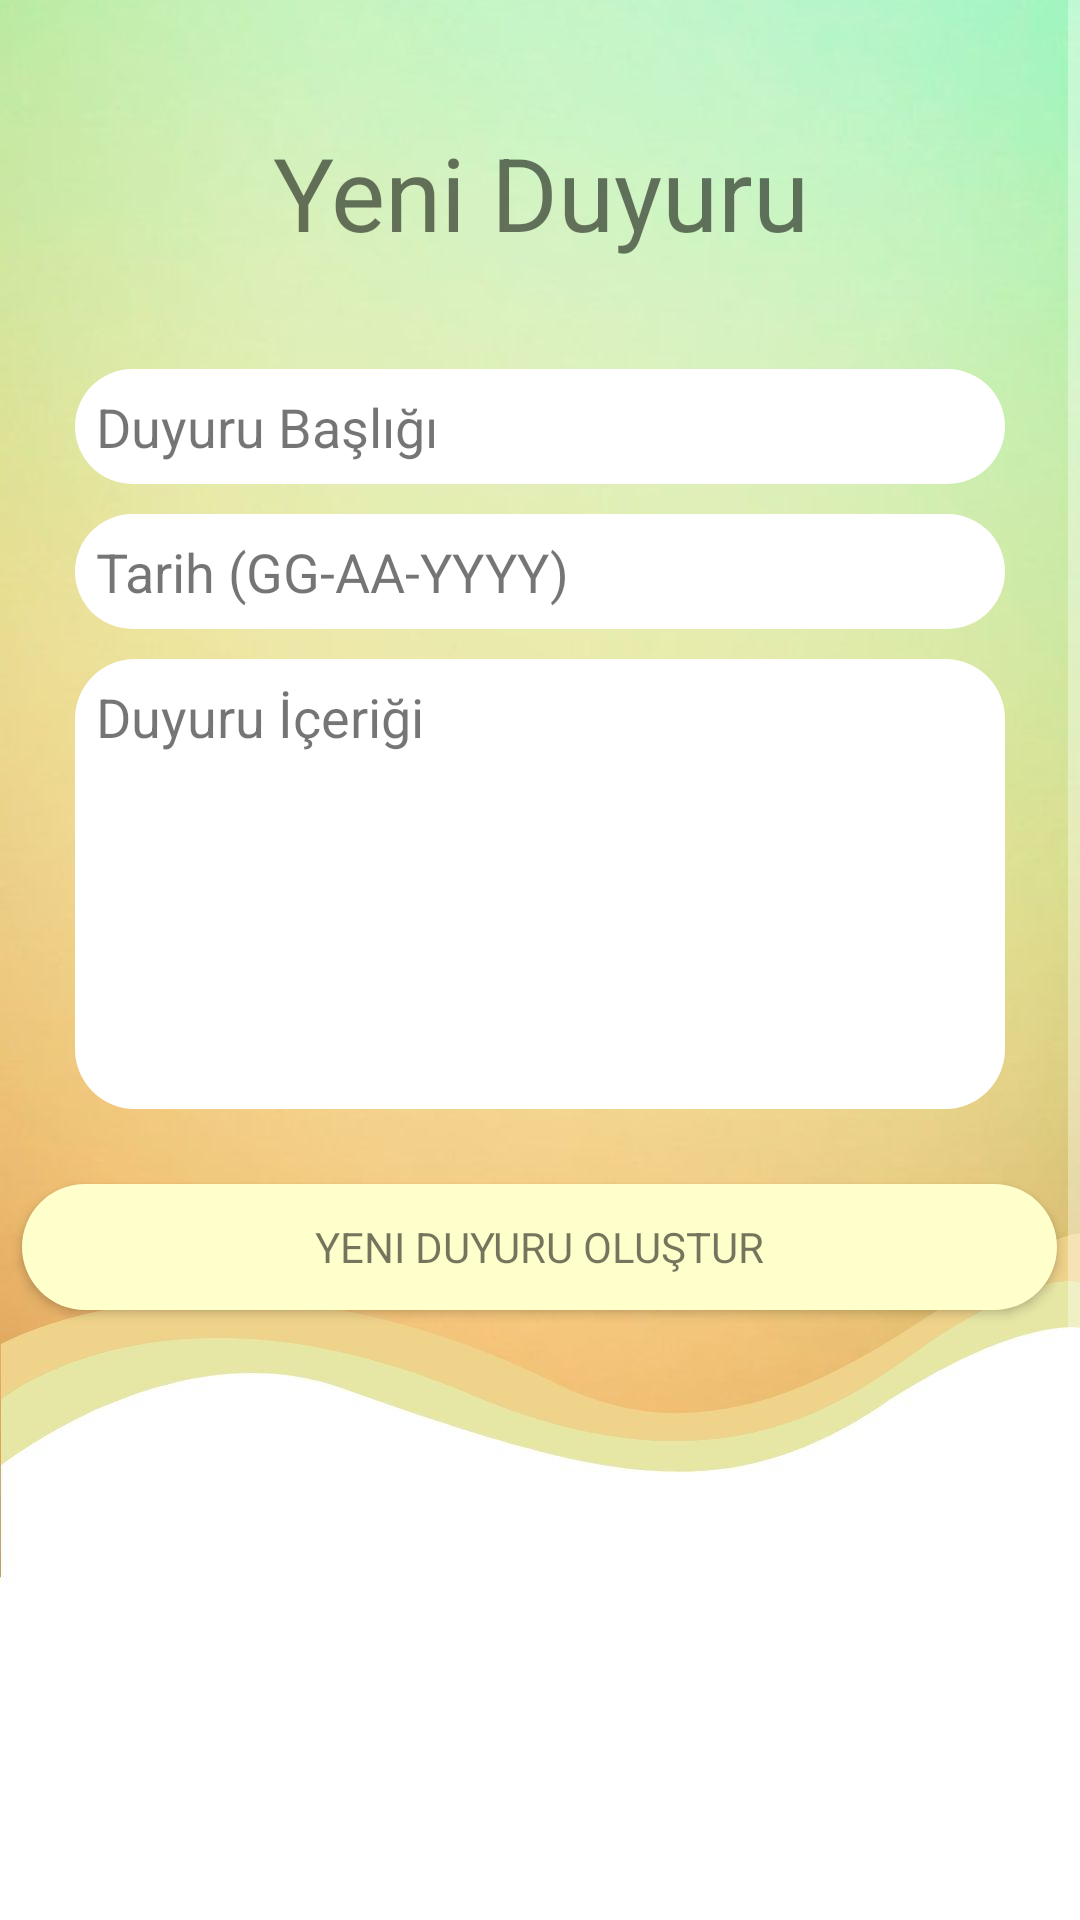

The Android layout XML behind this screen, and the referenced resources:
<!-- AndroidManifest.xml: application theme Theme.SIbernetik -->
<!-- res/layout/duyuru_admin_activity.xml -->
<?xml version="1.0" encoding="utf-8"?>
<androidx.constraintlayout.widget.ConstraintLayout xmlns:android="http://schemas.android.com/apk/res/android"
    xmlns:app="http://schemas.android.com/apk/res-auto"
    xmlns:tools="http://schemas.android.com/tools"
    android:layout_width="match_parent"
    android:layout_height="match_parent"
    android:background="@drawable/wallpaper1">

    <ScrollView
        android:id="@+id/scrollViewUtama"
        android:layout_width="match_parent"
        android:layout_height="match_parent">

        <androidx.constraintlayout.widget.ConstraintLayout
            android:layout_width="match_parent"
            android:layout_height="wrap_content">

            <LinearLayout
                android:layout_width="match_parent"
                android:layout_height="match_parent"
                android:orientation="vertical"
                app:layout_constraintBottom_toBottomOf="parent"
                app:layout_constraintEnd_toEndOf="parent"
                app:layout_constraintStart_toStartOf="parent"
                app:layout_constraintTop_toTopOf="parent">



                <TextView
                    android:id="@+id/textView11"
                    android:layout_width="match_parent"
                    android:layout_height="58dp"
                    android:gravity="center"
                    android:text="Yeni Duyuru"
                    android:layout_marginTop="35dp"
                    android:textColor="?android:attr/textColorTertiaryInverse"
                    android:textColorHint="?android:attr/textColorTertiaryInverse"
                    android:textSize="34sp" />

                <EditText
                    android:id="@+id/duyuruTitleTxt"
                    android:layout_width="match_parent"
                    android:layout_height="wrap_content"
                    android:layout_marginLeft="25dp"
                    android:layout_marginTop="30dp"
                    android:layout_marginRight="25dp"
                    android:background="@drawable/custom2"
                    android:ems="10"
                    android:hint="Duyuru Başlığı"
                    android:inputType="textPersonName"
                    android:textColor="?android:attr/textColorTertiaryInverse"
                    android:textColorHint="?android:attr/textColorTertiaryInverse" />

                <EditText
                    android:id="@+id/duyuruDateTxt"
                    android:layout_width="match_parent"
                    android:layout_height="wrap_content"
                    android:layout_marginLeft="25dp"
                    android:layout_marginTop="10dp"
                    android:layout_marginRight="25dp"
                    android:background="@drawable/custom2"
                    android:ems="10"
                    android:hint="Tarih (GG-AA-YYYY)"
                    android:inputType="date|text"
                    android:textColor="?android:attr/textColorTertiaryInverse"
                    android:textColorHint="?android:attr/textColorTertiaryInverse" />

                <EditText
                    android:id="@+id/duyuruTextTxt"
                    android:layout_width="match_parent"
                    android:layout_height="150dp"
                    android:layout_marginLeft="25dp"
                    android:layout_marginTop="10dp"
                    android:layout_marginRight="25dp"
                    android:background="@drawable/custom8"
                    android:ems="10"
                    android:gravity="start|top"
                    android:hint="Duyuru İçeriği"
                    android:inputType="textMultiLine"
                    android:textColor="?android:attr/textColorTertiaryInverse"
                    android:textColorHint="?android:attr/textColorTertiaryInverse" />

                <Button
                    android:id="@+id/yeniDuyuruBtn"
                    android:layout_width="345dp"
                    android:layout_height="42dp"
                    android:layout_gravity="center"
                    android:layout_marginLeft="35dp"
                    android:layout_marginTop="25dp"
                    android:layout_marginRight="35dp"
                    android:background="@drawable/custom4"
                    android:text="Yeni Duyuru Oluştur"
                    android:textColor="?android:attr/textColorTertiaryInverse"
                    android:textColorHint="?android:attr/textColorTertiaryInverse" />

                <ImageView
                    android:id="@+id/imageView3"
                    android:layout_width="353dp"
                    android:layout_height="113dp"
                    android:layout_gravity="center"
                    android:layout_marginTop="200dp"
                    android:background="?attr/selectableItemBackground"
                    android:src="@drawable/sibernetik_logo" />
            </LinearLayout>
        </androidx.constraintlayout.widget.ConstraintLayout>
    </ScrollView>
    <ImageButton
        android:id="@+id/anasayfaDuyuruAdminBtn"
        android:layout_width="37dp"
        android:layout_height="39dp"
        android:layout_marginTop="10dp"
        android:layout_gravity="right"
        android:background="@android:color/transparent"
        android:contentDescription="@string/app_name"
        android:foregroundGravity="left"
        android:scaleType="centerInside"
        app:layout_constraintEnd_toEndOf="parent"
        app:layout_constraintStart_toStartOf="parent"
        app:layout_constraintTop_toTopOf="@+id/scrollViewUtama"
        android:layout_marginEnd="340dp"
        app:srcCompat="@drawable/back" />

</androidx.constraintlayout.widget.ConstraintLayout>
<!-- resources referenced by this layout -->
<resources>
  <!-- drawable custom2 (drawable) -->
  <?xml version="1.0" encoding="utf-8"?>
  <shape xmlns:android="http://schemas.android.com/apk/res/android"
      android:shape="rectangle">
  
      <solid android:color="#FFFFFF"/>
      <padding android:bottom="7dp"
          android:left="7dp"
          android:right="7dp"
          android:top="7dp" />
  
      <corners android:radius="150dp" />
  
  </shape>
  <!-- drawable custom4 (drawable) -->
  <?xml version="1.0" encoding="utf-8"?>
  <shape xmlns:android="http://schemas.android.com/apk/res/android"
      android:shape="rectangle">
  
      <solid android:color="#FFFFCC"/>
      <padding android:bottom="10dp"
          android:left="10dp"
          android:right="10dp"
          android:top="10dp"/>
  
      <corners android:radius="150dp"/>
  
  </shape>
  <!-- drawable custom8 (drawable) -->
  <?xml version="1.0" encoding="utf-8"?>
  <shape xmlns:android="http://schemas.android.com/apk/res/android"
      android:shape="rectangle">
  
      <solid android:color="#FFFFFF"/>
      <padding android:bottom="7dp"
          android:left="7dp"
          android:right="7dp"
          android:top="7dp" />
  
      <corners android:radius="20dp" />
  
  </shape>
  <!-- drawable sibernetik_logo: png bitmap (drawable, 31106 bytes) -->
  <!-- drawable wallpaper1: jpg bitmap (drawable, 48233 bytes) -->
  <string name="app_name">Sibernetik</string>
  <style name="Theme.SIbernetik" parent="Theme.AppCompat.NoActionBar">
          
          <item name="colorPrimary">@color/purple_500</item>
          <item name="colorPrimaryVariant" />
          <item name="colorOnPrimary">@color/white</item>
          
          <item name="colorSecondary">@color/teal_200</item>
          <item name="colorSecondaryVariant">@color/teal_700</item>
          <item name="colorOnSecondary">@color/black</item>
          
          <item name="android:statusBarColor" tools:targetApi="l">?attr/colorPrimaryVariant</item>
          <item name="android:navigationBarColor">?attr/colorPrimaryVariant</item>
          <item name="fontFamily">@font/clearsansbold</item>
          
      </style>
  <color name="purple_500">#FF6200EE</color>
  <color name="white">#FFFFFFFF</color>
  <color name="teal_200">#FF03DAC5</color>
  <color name="teal_700">#FF018786</color>
  <color name="black">#FF000000</color>
</resources>
